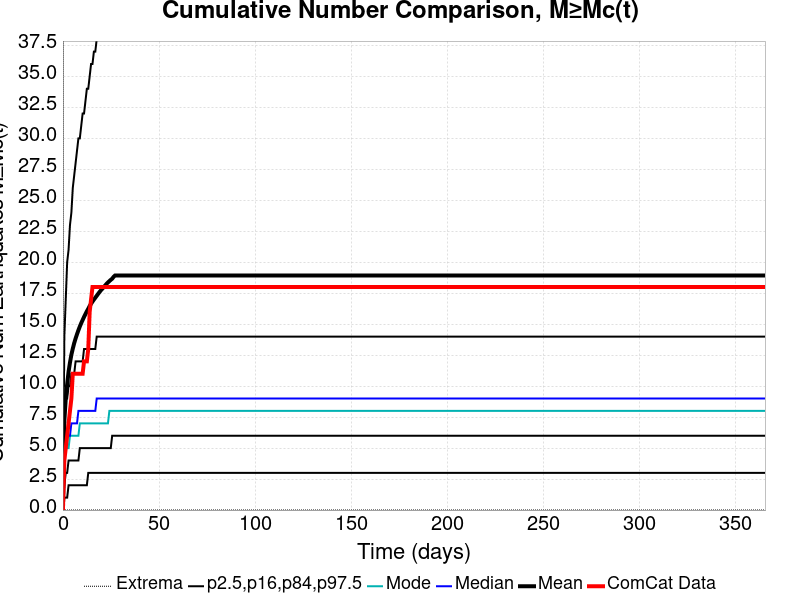

The data file committed next to this chart (first rows):
Time (days), ComCat Data, Simulation Mean, Simulation Median, Simulation Mode, Simulation Minimum, Simulation Maximum, 2.5 %-ile, 16 %-ile, 84 %-ile, 97.5 %-ile
0.0, 0.0, 0.0, 0.0, 0.0, 0.0, 0.0, 0.0, 0.0, 0.0, 0.0
0.732, 4.0, 7.192, 5.0, 4.0, 0.0, 3374, 1.0, 2.0, 8.0, 14.0
1.464, 5.0, 9.004, 5.0, 5.0, 0.0, 4685, 1.0, 3.0, 9.0, 17.0
2.196, 6.0, 10.16, 6.0, 5.0, 0.0, 5323, 1.0, 3.0, 9.0, 20.0
2.928, 7.0, 11.16, 6.0, 5.0, 0.0, 5743, 2.0, 4.0, 10.0, 21.0
3.66, 8.0, 11.9, 6.0, 6.0, 0.0, 6081, 2.0, 4.0, 10.0, 23.0
4.392, 9.0, 12.53, 7.0, 6.0, 0.0, 6340, 2.0, 4.0, 11.0, 24.0
5.124, 11.0, 13.03, 7.0, 6.0, 0.0, 6541, 2.0, 4.0, 11.0, 26.0
5.856, 11.0, 13.47, 7.0, 6.0, 0.0, 6691, 2.0, 4.0, 11.0, 27.0
6.588, 11.0, 13.85, 7.0, 6.0, 0.0, 6859, 2.0, 4.0, 12.0, 28.0
7.32, 11.0, 14.19, 7.0, 6.0, 0.0, 6980, 2.0, 4.0, 12.0, 29.0
8.052, 11.0, 14.51, 8.0, 6.0, 0.0, 7078, 2.0, 4.0, 12.0, 30.0
8.784, 11.0, 14.81, 8.0, 7.0, 0.0, 7190, 2.0, 5.0, 12.0, 30.0
9.516, 11.0, 15.09, 8.0, 7.0, 0.0, 7277, 2.0, 5.0, 12.0, 31.0
10.25, 11.0, 15.34, 8.0, 7.0, 0.0, 7370, 2.0, 5.0, 12.0, 32.0
10.98, 12.0, 15.59, 8.0, 7.0, 0.0, 7455, 2.0, 5.0, 13.0, 32.0
11.71, 12.0, 15.82, 8.0, 7.0, 0.0, 7530, 2.0, 5.0, 13.0, 33.0
12.44, 12.0, 16.04, 8.0, 7.0, 0.0, 7600, 2.0, 5.0, 13.0, 34.0
13.18, 13.0, 16.24, 8.0, 7.0, 0.0, 7653, 3.0, 5.0, 13.0, 34.0
13.91, 16.0, 16.47, 8.0, 7.0, 0.0, 7715, 3.0, 5.0, 13.0, 35.0
14.64, 17.0, 16.65, 8.0, 7.0, 0.0, 7793, 3.0, 5.0, 13.0, 36.0
15.37, 18.0, 16.82, 8.0, 7.0, 0.0, 7866, 3.0, 5.0, 13.0, 36.0
16.1, 18.0, 16.99, 8.0, 7.0, 0.0, 7900, 3.0, 5.0, 13.0, 37.0
16.84, 18.0, 17.14, 8.0, 7.0, 0.0, 7959, 3.0, 5.0, 13.0, 37.0
17.57, 18.0, 17.29, 9.0, 7.0, 0.0, 8019, 3.0, 5.0, 14.0, 38.0
18.3, 18.0, 17.44, 9.0, 7.0, 0.0, 8067, 3.0, 5.0, 14.0, 38.0
19.03, 18.0, 17.59, 9.0, 7.0, 0.0, 8108, 3.0, 5.0, 14.0, 39.0
19.76, 18.0, 17.74, 9.0, 7.0, 0.0, 8164, 3.0, 5.0, 14.0, 39.0
20.49, 18.0, 17.86, 9.0, 7.0, 0.0, 8205, 3.0, 5.0, 14.0, 40.0
21.23, 18.0, 18, 9.0, 7.0, 0.0, 8246, 3.0, 5.0, 14.0, 40.0
21.96, 18.0, 18.12, 9.0, 7.0, 0.0, 8287, 3.0, 5.0, 14.0, 40.0
22.69, 18.0, 18.25, 9.0, 7.0, 0.0, 8334, 3.0, 5.0, 14.0, 41.0
23.42, 18.0, 18.37, 9.0, 7.0, 0.0, 8376, 3.0, 5.0, 14.0, 41.0
24.15, 18.0, 18.48, 9.0, 8.0, 0.0, 8406, 3.0, 5.0, 14.0, 41.0
24.89, 18.0, 18.58, 9.0, 8.0, 0.0, 8437, 3.0, 5.0, 14.0, 42.0
25.62, 18.0, 18.67, 9.0, 8.0, 0.0, 8463, 3.0, 6.0, 14.0, 42.0
26.35, 18.0, 18.82, 9.0, 8.0, 0.0, 8497, 3.0, 6.0, 14.0, 42.0
27.08, 18.0, 18.92, 9.0, 8.0, 0.0, 8529, 3.0, 6.0, 14.0, 43.0
27.81, 18.0, 18.92, 9.0, 8.0, 0.0, 8529, 3.0, 6.0, 14.0, 43.0
28.55, 18.0, 18.92, 9.0, 8.0, 0.0, 8529, 3.0, 6.0, 14.0, 43.0
29.28, 18.0, 18.92, 9.0, 8.0, 0.0, 8529, 3.0, 6.0, 14.0, 43.0
30.01, 18.0, 18.92, 9.0, 8.0, 0.0, 8529, 3.0, 6.0, 14.0, 43.0
30.74, 18.0, 18.92, 9.0, 8.0, 0.0, 8529, 3.0, 6.0, 14.0, 43.0
31.47, 18.0, 18.92, 9.0, 8.0, 0.0, 8529, 3.0, 6.0, 14.0, 43.0
32.21, 18.0, 18.92, 9.0, 8.0, 0.0, 8529, 3.0, 6.0, 14.0, 43.0
32.94, 18.0, 18.92, 9.0, 8.0, 0.0, 8529, 3.0, 6.0, 14.0, 43.0
33.67, 18.0, 18.92, 9.0, 8.0, 0.0, 8529, 3.0, 6.0, 14.0, 43.0
34.4, 18.0, 18.92, 9.0, 8.0, 0.0, 8529, 3.0, 6.0, 14.0, 43.0
35.13, 18.0, 18.92, 9.0, 8.0, 0.0, 8529, 3.0, 6.0, 14.0, 43.0
35.87, 18.0, 18.92, 9.0, 8.0, 0.0, 8529, 3.0, 6.0, 14.0, 43.0
36.6, 18.0, 18.92, 9.0, 8.0, 0.0, 8529, 3.0, 6.0, 14.0, 43.0
37.33, 18.0, 18.92, 9.0, 8.0, 0.0, 8529, 3.0, 6.0, 14.0, 43.0
38.06, 18.0, 18.92, 9.0, 8.0, 0.0, 8529, 3.0, 6.0, 14.0, 43.0
38.79, 18.0, 18.92, 9.0, 8.0, 0.0, 8529, 3.0, 6.0, 14.0, 43.0
39.53, 18.0, 18.92, 9.0, 8.0, 0.0, 8529, 3.0, 6.0, 14.0, 43.0
40.26, 18.0, 18.92, 9.0, 8.0, 0.0, 8529, 3.0, 6.0, 14.0, 43.0
40.99, 18.0, 18.92, 9.0, 8.0, 0.0, 8529, 3.0, 6.0, 14.0, 43.0
41.72, 18.0, 18.92, 9.0, 8.0, 0.0, 8529, 3.0, 6.0, 14.0, 43.0
42.45, 18.0, 18.92, 9.0, 8.0, 0.0, 8529, 3.0, 6.0, 14.0, 43.0
43.19, 18.0, 18.92, 9.0, 8.0, 0.0, 8529, 3.0, 6.0, 14.0, 43.0
... 440 more rows
